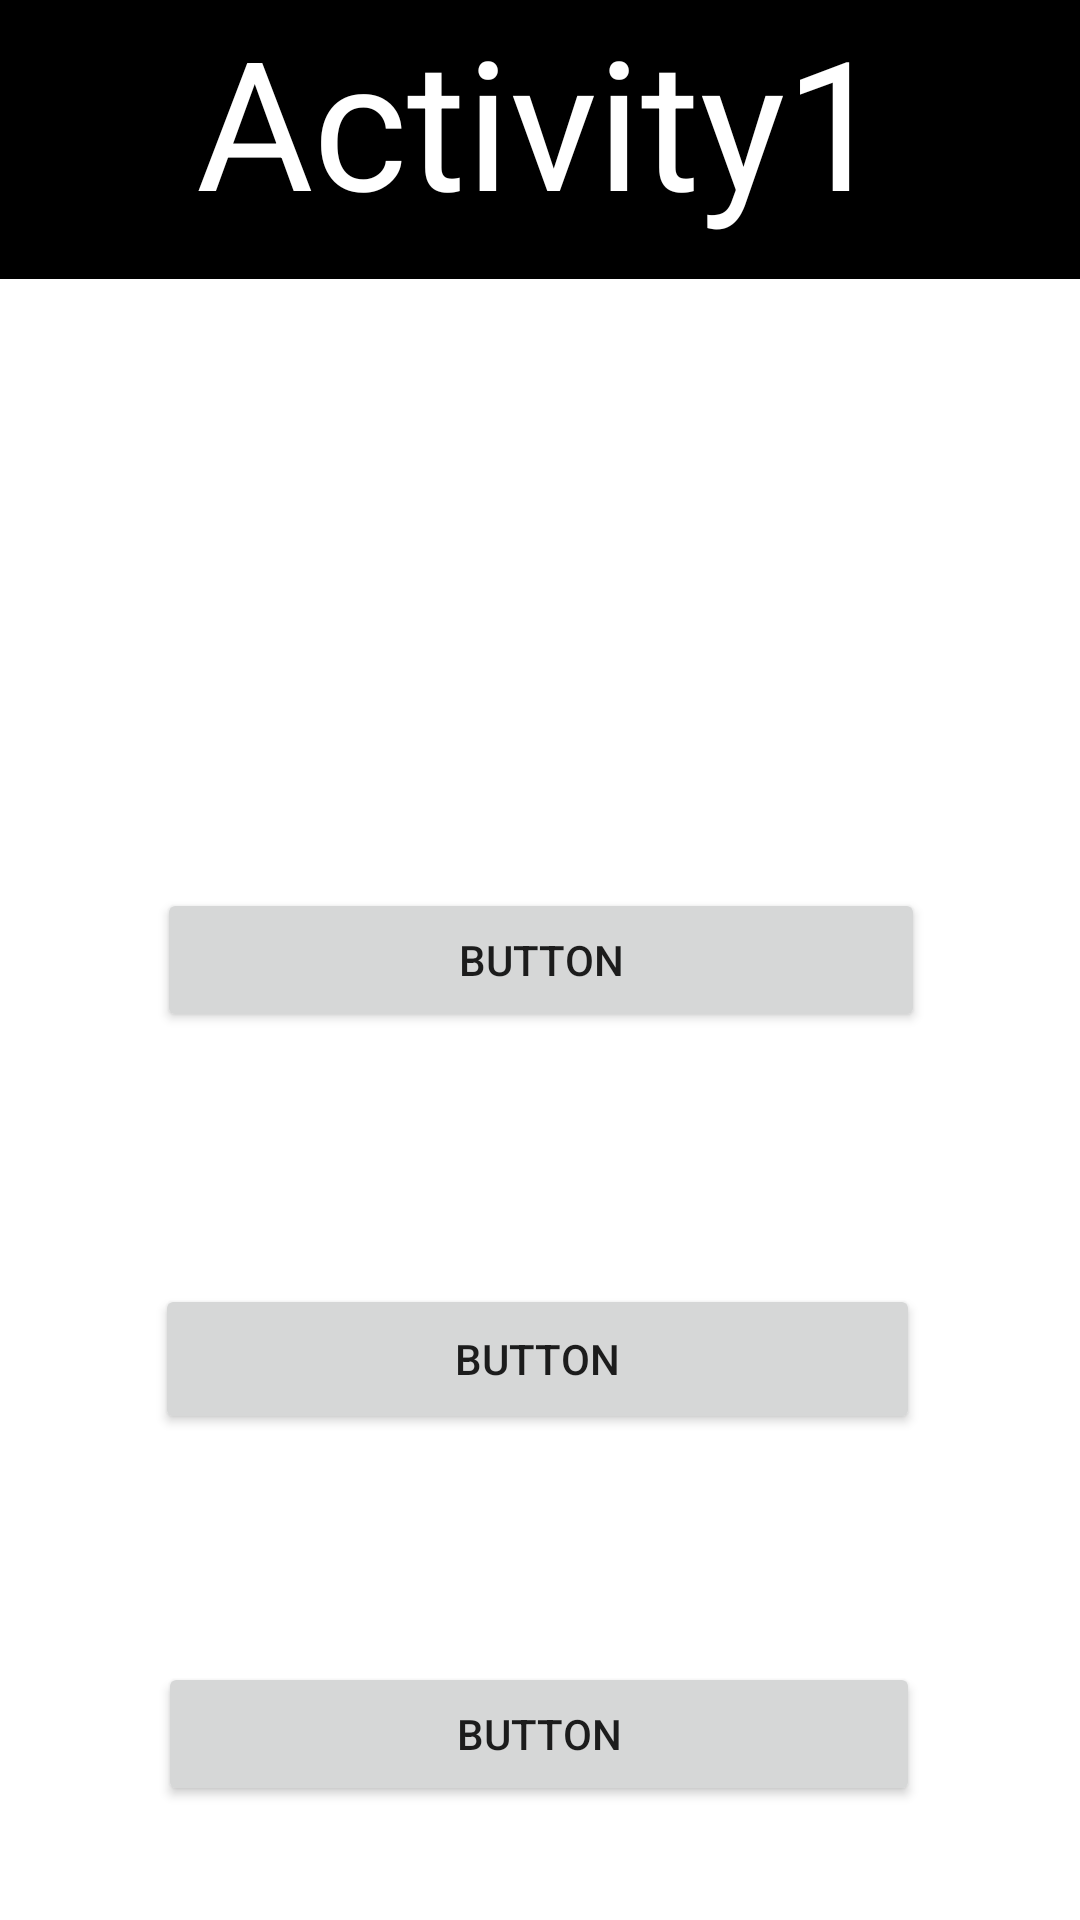

Android layout source for this screen:
<!-- AndroidManifest.xml: application theme Theme.AD_Menu -->
<!-- res/layout/activity_1.xml -->
<?xml version="1.0" encoding="utf-8"?>
<androidx.constraintlayout.widget.ConstraintLayout xmlns:android="http://schemas.android.com/apk/res/android"
    xmlns:app="http://schemas.android.com/apk/res-auto"
    xmlns:tools="http://schemas.android.com/tools"
    android:layout_width="match_parent"
    android:layout_height="match_parent"
    tools:context=".MainActivity">

    <Button
        android:id="@+id/buttonActividad1"
        android:layout_width="256dp"
        android:layout_height="48dp"
        android:text="Button"
        app:layout_constraintBottom_toBottomOf="parent"
        app:layout_constraintEnd_toEndOf="parent"
        app:layout_constraintHorizontal_bias="0.503"
        app:layout_constraintStart_toStartOf="parent"
        app:layout_constraintTop_toTopOf="parent" />

    <TextView
        android:id="@+id/textView"
        android:layout_width="413dp"
        android:layout_height="93dp"
        android:background="@color/black"
        android:text="Activity1"
        android:textAlignment="center"
        android:textColor="@color/white"
        android:textSize="60dp"
        app:layout_constraintBottom_toTopOf="@+id/buttonActividad1"
        app:layout_constraintEnd_toEndOf="parent"
        app:layout_constraintStart_toStartOf="parent"
        app:layout_constraintTop_toTopOf="parent"
        app:layout_constraintVertical_bias="0.0" />

    <Button
        android:id="@+id/buttonActividad2"
        android:layout_width="255dp"
        android:layout_height="50dp"
        android:text="Button"
        app:layout_constraintBottom_toBottomOf="parent"
        app:layout_constraintEnd_toEndOf="parent"
        app:layout_constraintHorizontal_bias="0.493"
        app:layout_constraintStart_toStartOf="parent"
        app:layout_constraintTop_toBottomOf="@+id/buttonActividad1"
        app:layout_constraintVertical_bias="0.341" />

    <Button
        android:id="@+id/buttonActividad3"
        android:layout_width="254dp"
        android:layout_height="48dp"
        android:text="Button"
        app:layout_constraintBottom_toBottomOf="parent"
        app:layout_constraintEnd_toEndOf="parent"
        app:layout_constraintHorizontal_bias="0.496"
        app:layout_constraintStart_toStartOf="parent"
        app:layout_constraintTop_toBottomOf="@+id/buttonActividad2"
        app:layout_constraintVertical_bias="0.668" />
</androidx.constraintlayout.widget.ConstraintLayout>
<!-- resources referenced by this layout -->
<resources>
  <style name="Theme.AD_Menu" parent="Theme.MaterialComponents.DayNight.DarkActionBar">
          
          <item name="colorPrimary">@color/purple_500</item>
          <item name="colorPrimaryVariant">@color/purple_700</item>
          <item name="colorOnPrimary">@color/white</item>
          
          <item name="colorSecondary">@color/teal_200</item>
          <item name="colorSecondaryVariant">@color/teal_700</item>
          <item name="colorOnSecondary">@color/black</item>
          
          <item name="android:statusBarColor">?attr/colorPrimaryVariant</item>
          
      </style>
  <!-- not gathered from this repository: default colours our renderer supplied (Android Studio template values) -->
  <color name="purple_500">#FF6200EE</color>
  <color name="purple_700">#FF3700B3</color>
  <color name="teal_200">#FF03DAC5</color>
  <color name="teal_700">#FF018786</color>
  <color name="black">#FF000000</color>
  <color name="white">#FFFFFFFF</color>
</resources>
